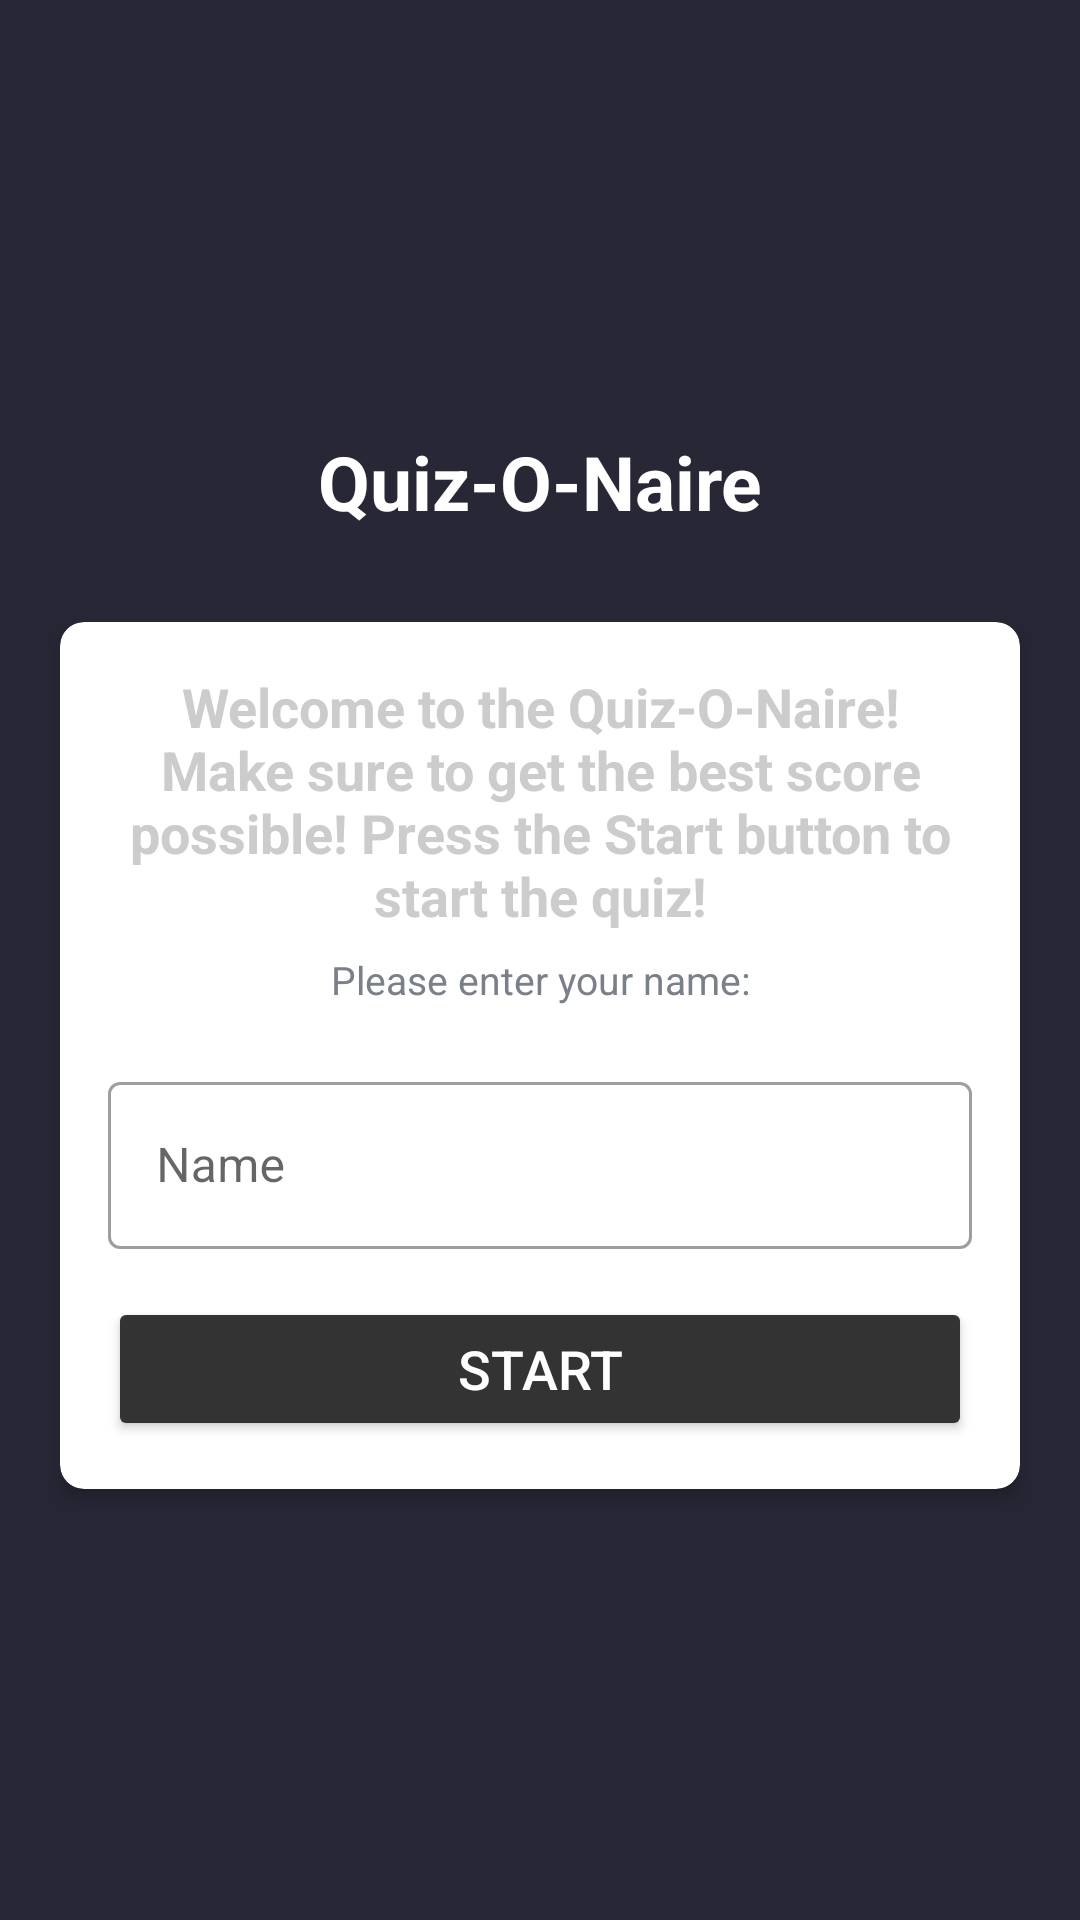

Here is an Android app screen rendered from its layout file. Give the layout XML and the strings, colors and styles it references.
<!-- AndroidManifest.xml: application theme Theme.QuizONaire -->
<!-- res/layout/activity_main.xml -->
<?xml version="1.0" encoding="utf-8"?>
<LinearLayout xmlns:android="http://schemas.android.com/apk/res/android"
    xmlns:app="http://schemas.android.com/apk/res-auto"
    xmlns:tools="http://schemas.android.com/tools"
    android:layout_width="match_parent"
    android:layout_height="match_parent"
    android:background="#272736"
    android:gravity="center"
    android:orientation="vertical"
    tools:context=".MainActivity">

    <TextView
        android:id="@+id/quizonaire"
        android:layout_width="match_parent"
        android:layout_height="wrap_content"
        android:text="Quiz-O-Naire"
        android:gravity="center"
        android:textColor="@color/white"
        android:layout_marginBottom="30dp"
        android:textSize="25sp"
        android:textStyle="bold"/>

    <androidx.cardview.widget.CardView
        android:layout_width="match_parent"
        android:layout_height="wrap_content"
        android:layout_marginStart="20dp"
        android:layout_marginEnd="20dp"
        android:background="@color/white"
        app:cardCornerRadius="8dp"
        app:cardElevation="5dp">
        <LinearLayout
            android:layout_width="match_parent"
            android:layout_height="wrap_content"
            android:orientation="vertical"
            android:padding="16dp">

            <TextView
                android:layout_width="match_parent"
                android:layout_height="wrap_content"
                android:gravity="center"
                android:text="Welcome to the Quiz-O-Naire! Make sure to get the best score possible! Press the Start button to start the quiz!"
                android:textColor="#CCCCCC"
                android:textSize="18sp"
                android:textStyle="bold" />

            <TextView
                android:layout_width="match_parent"
                android:layout_height="wrap_content"
                android:gravity="center"
                android:text="Please enter your name:"
                android:layout_marginTop="7dp"
                android:textColor="#7A8089"
                android:textSize="13sp" />

            <com.google.android.material.textfield.TextInputLayout
                android:layout_width="match_parent"
                android:layout_height="wrap_content"
                android:layout_marginTop="20dp"
                style="@style/Widget.MaterialComponents.TextInputLayout.OutlinedBox"
                >

                <androidx.appcompat.widget.AppCompatEditText
                    android:id="@+id/et_name"
                    android:layout_width="match_parent"
                    android:layout_height="wrap_content"
                    android:hint="Name"
                    android:textColor="#EDEDED"
                    android:textColorHint="#7A8089">

                </androidx.appcompat.widget.AppCompatEditText>
            </com.google.android.material.textfield.TextInputLayout>

            <Button
                android:id="@+id/btn_start"
                android:layout_width="match_parent"
                android:layout_height="wrap_content"
                android:layout_marginTop="16dp"
                android:backgroundTint="#333333"
                android:text="Start"
                android:textColor="@color/white"
                android:textSize="18sp">

            </Button>

        </LinearLayout>

    </androidx.cardview.widget.CardView>

</LinearLayout>
<!-- resources referenced by this layout -->
<resources>
  <style name="Theme.QuizONaire" parent="Theme.MaterialComponents.DayNight.DarkActionBar">
          
          <item name="colorPrimary">@color/purple_500</item>
          <item name="colorPrimaryVariant">@color/purple_700</item>
          <item name="colorOnPrimary">@color/white</item>
          
          <item name="colorSecondary">@color/teal_200</item>
          <item name="colorSecondaryVariant">@color/teal_700</item>
          <item name="colorOnSecondary">@color/black</item>
          
          <item name="android:statusBarColor" tools:targetApi="l">?attr/colorPrimaryVariant</item>
          
      </style>
  <!-- not gathered from this repository: default colours our renderer supplied (Android Studio template values) -->
  <color name="purple_500">#FF6200EE</color>
  <color name="purple_700">#FF3700B3</color>
  <color name="teal_200">#FF03DAC5</color>
  <color name="teal_700">#FF018786</color>
  <color name="black">#FF000000</color>
  <color name="white">#FFFFFFFF</color>
</resources>
